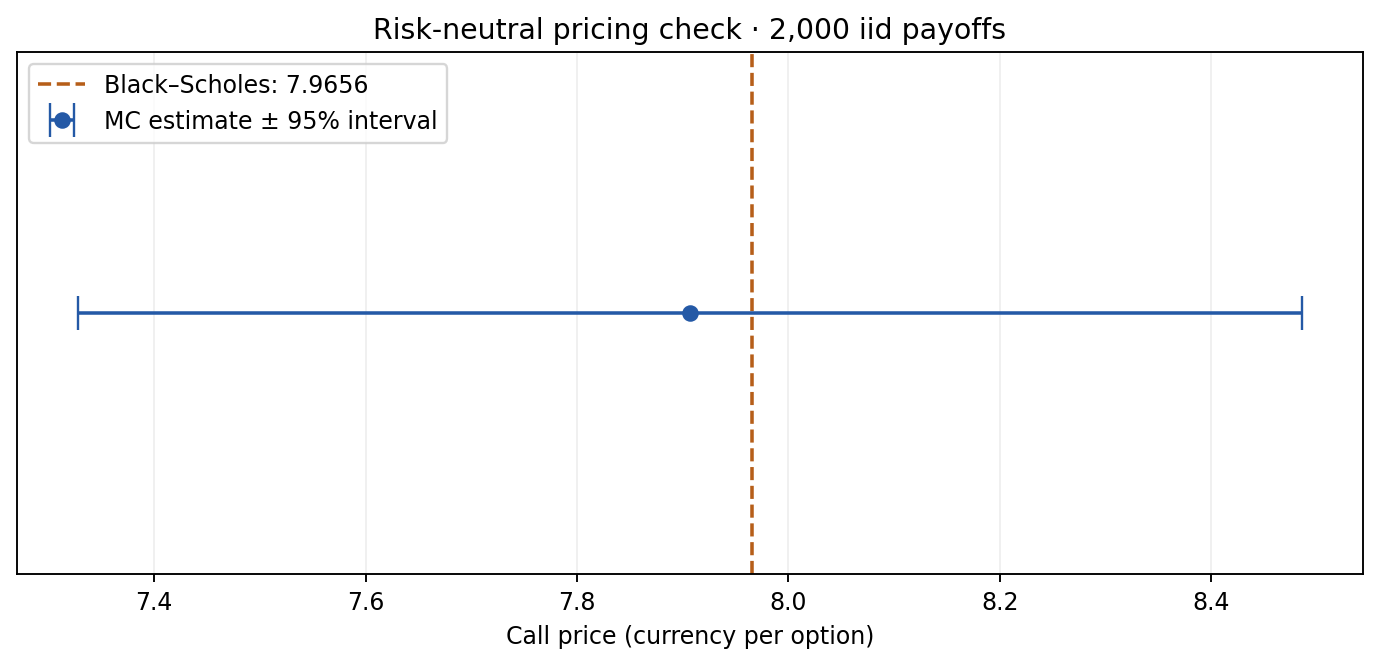

Data behind this chart, as committed beside it:
analytical_price, mc_estimate, standard_error, ci_low, ci_high, absolute_error, n_paths, price_within_95pct_ci
7.966, 7.907, 0.2954, 7.328, 8.486, 0.05869, 2000, True
